Photos from the image-classification dataset "data" in the GitHub repository DenizAltunkapan/greek-letters-cnn. Its 21 classes are: alpha, beta, chi, delta, epsilon, eta, gamma, iota, kappa, lambda, lamda, omega, omicron, phi, psi, rho, sigma, tau, theta, upsilon, zeta.

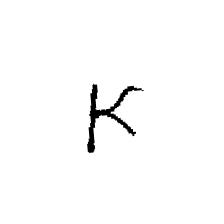
Label: kappa

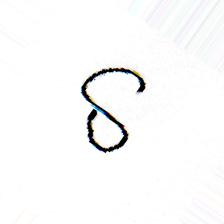
Label: delta

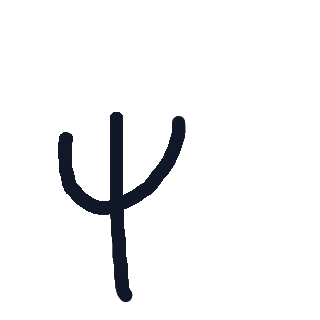
Label: psi

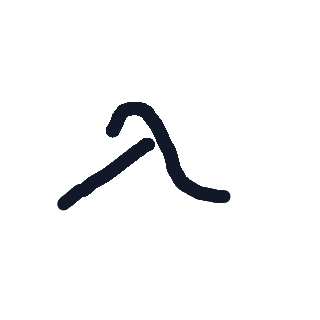
Label: lambda

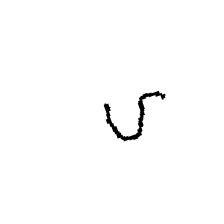
Label: upsilon

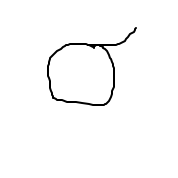
Label: sigma
